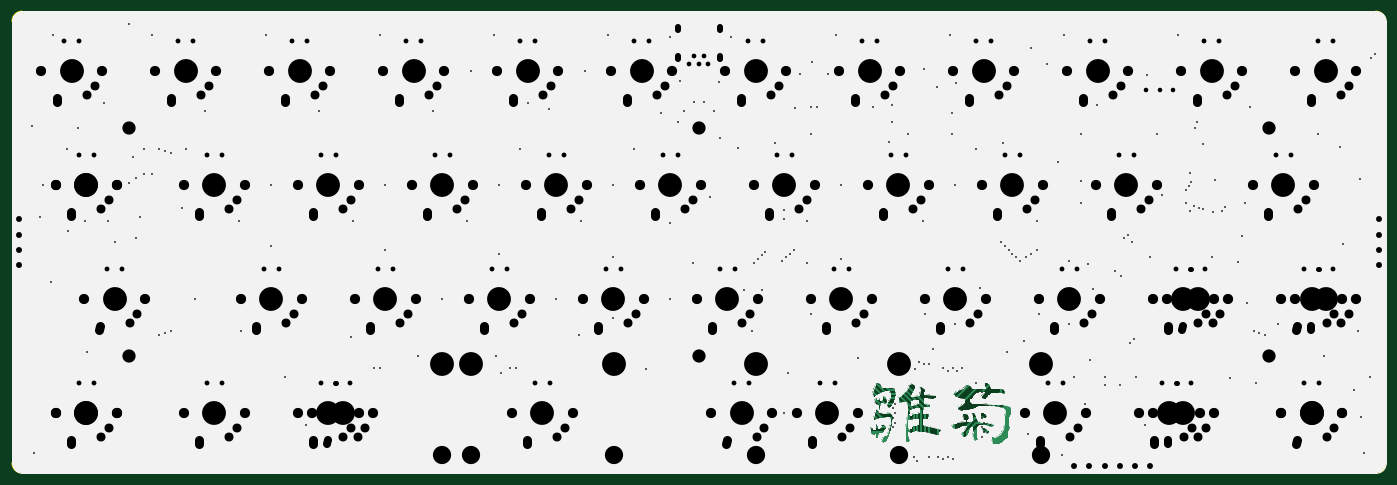
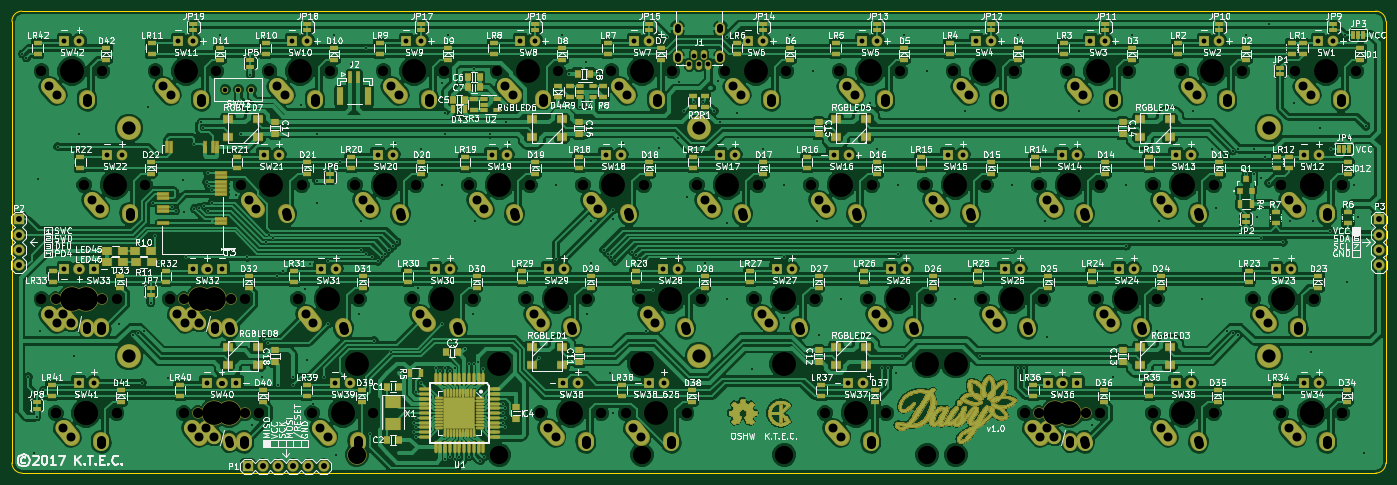
Circuit board: 9 layer files. Board 229.6 x 77.2 mm.
- bottom_copper: keyboard-B.Cu.gbr (676378 bytes)
- bottom_mask: keyboard-B.Mask.gbr (130969 bytes)
- bottom_silk: keyboard-B.SilkS.gbr (270822 bytes)
- outline: keyboard-Edge.Cuts.gbr (783 bytes)
- top_copper: keyboard-F.Cu.gbr (366244 bytes)
- top_mask: keyboard-F.Mask.gbr (12344 bytes)
- top_silk: keyboard-F.SilkS.gbr (26443 bytes)
- drill: keyboard-NPTH.drl (2014 bytes)
- drill: keyboard.drl (8990 bytes)

=== bottom_copper: keyboard-B.Cu.gbr (676378 bytes, source omitted) ===
=== bottom_mask: keyboard-B.Mask.gbr (130969 bytes, source omitted) ===
=== bottom_silk: keyboard-B.SilkS.gbr (270822 bytes, source omitted) ===
=== outline: keyboard-Edge.Cuts.gbr ===
G04 #@! TF.FileFunction,Profile,NP*
%FSLAX46Y46*%
G04 Gerber Fmt 4.6, Leading zero omitted, Abs format (unit mm)*
G04 Created by KiCad (PCBNEW 4.0.6) date 11/05/17 21:20:18*
%MOMM*%
%LPD*%
G01*
G04 APERTURE LIST*
%ADD10C,0.254000*%
%ADD11C,0.100000*%
G04 APERTURE END LIST*
D10*
D11*
X257675660Y-29775550D02*
X257675660Y-103575724D01*
X29775660Y-105275724D02*
X255975660Y-105275724D01*
X28075660Y-29775550D02*
X28075660Y-103575724D01*
X29775660Y-28075550D02*
X255975660Y-28075550D01*
X28075660Y-29775550D02*
G75*
G02X29775660Y-28075550I1700000J0D01*
G01*
X29775660Y-105275724D02*
G75*
G02X28075660Y-103575724I0J1700000D01*
G01*
X257675660Y-103575724D02*
G75*
G02X255975660Y-105275724I-1700000J0D01*
G01*
X255975660Y-28075550D02*
G75*
G02X257675660Y-29775550I0J-1700000D01*
G01*
M02*

=== top_copper: keyboard-F.Cu.gbr (366244 bytes, source omitted) ===
=== top_mask: keyboard-F.Mask.gbr (12344 bytes, source omitted) ===
=== top_silk: keyboard-F.SilkS.gbr (26443 bytes, source omitted) ===
=== drill: keyboard-NPTH.drl ===
M48
;DRILL file {KiCad 4.0.6} date 11/05/17 21:20:24
;FORMAT={-:-/ absolute / inch / decimal}
FMAT,2
INCH,TZ
T1C0.067
T2C0.120
T3C0.157
%
G90
G05
M72
T1
X1.3Y-1.5
X1.3938Y-2.25
X1.3938Y-2.25
X1.3938Y-3.75
X1.3938Y-3.75
X1.5813Y-3.
X1.7Y-1.5
X1.7937Y-2.25
X1.7937Y-2.25
X1.7937Y-3.75
X1.7937Y-3.75
X1.9812Y-3.
X2.05Y-1.5
X2.2375Y-2.25
X2.2375Y-3.75
X2.45Y-1.5
X2.6125Y-3.
X2.6375Y-2.25
X2.6375Y-3.75
X2.8Y-1.5
X2.9874Y-3.75
X2.9875Y-2.25
X3.0125Y-3.
X3.2Y-1.5
X3.3625Y-3.
X3.3875Y-2.25
X3.4812Y-3.75
X3.55Y-1.5
X3.7375Y-2.25
X3.7625Y-3.
X3.95Y-1.5
X4.1125Y-3.
X4.1375Y-2.25
X4.3Y-1.5
X4.3937Y-3.75
X4.4875Y-2.25
X4.5125Y-3.
X4.7Y-1.5
X4.7938Y-3.75
X4.8625Y-3.
X4.8875Y-2.25
X5.05Y-1.5
X5.2375Y-2.25
X5.2625Y-3.
X5.45Y-1.5
X5.6125Y-3.
X5.6375Y-2.25
X5.7062Y-3.75
X5.8Y-1.5
X5.9875Y-2.25
X6.0125Y-3.
X6.1063Y-3.75
X6.2Y-1.5
X6.2687Y-3.75
X6.3625Y-3.
X6.3875Y-2.25
X6.55Y-1.5
X6.6688Y-3.75
X6.7375Y-2.25
X6.7625Y-3.
X6.95Y-1.5
X7.1125Y-3.
X7.1375Y-2.25
X7.3Y-1.5
X7.4875Y-2.25
X7.5125Y-3.
X7.7Y-1.5
X7.7687Y-3.75
X7.8625Y-3.
X7.8875Y-2.25
X8.05Y-1.5
X8.1687Y-3.75
X8.2375Y-2.25
X8.2625Y-3.
X8.45Y-1.5
X8.5187Y-3.75
X8.6124Y-3.
X8.6375Y-2.25
X8.8Y-1.5
X9.0125Y-3.75
X9.1062Y-3.
X9.2Y-1.5
X9.2687Y-2.25
X9.4562Y-3.
X9.4562Y-3.75
X9.4562Y-3.75
X9.55Y-1.5
X9.6687Y-2.25
X9.8562Y-3.75
X9.8562Y-3.75
X9.95Y-1.5
X9.95Y-3.
T2
X3.9362Y-4.025
X4.1238Y-4.025
X5.0637Y-4.025
X5.9988Y-4.025
X6.9387Y-4.025
T3
X1.5Y-1.5
X1.5938Y-2.25
X1.5938Y-2.25
X1.5938Y-3.75
X1.5938Y-3.75
X1.7812Y-3.
X2.25Y-1.5
X2.4375Y-2.25
X2.4375Y-3.75
X2.8125Y-3.
X3.Y-1.5
X3.1875Y-2.25
X3.5625Y-3.
X3.75Y-1.5
X3.9362Y-3.425
X3.9375Y-2.25
X4.1238Y-3.425
X4.3125Y-3.
X4.5Y-1.5
X4.5938Y-3.75
X4.6875Y-2.25
X5.0625Y-3.
X5.0637Y-3.425
X5.25Y-1.5
X5.4375Y-2.25
X5.8125Y-3.
X5.9062Y-3.75
X5.9988Y-3.425
X6.Y-1.5
X6.1875Y-2.25
X6.4688Y-3.75
X6.5625Y-3.
X6.75Y-1.5
X6.9375Y-2.25
X6.9387Y-3.425
X7.3125Y-3.
X7.5Y-1.5
X7.6875Y-2.25
X7.8762Y-3.425
X7.9688Y-3.75
X8.0625Y-3.
X8.25Y-1.5
X8.4375Y-2.25
X9.Y-1.5
X9.4688Y-2.25
X9.6562Y-3.75
X9.6562Y-3.75
X9.75Y-1.5
T0
M30

=== drill: keyboard.drl (8990 bytes, source omitted) ===
